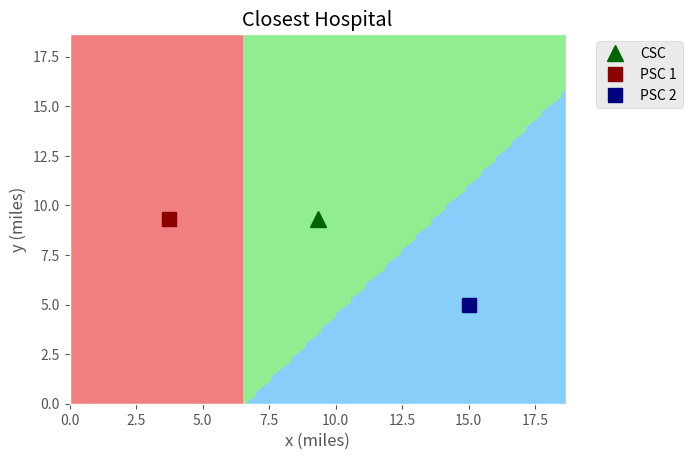

Python code for this plot:
import numpy as np
import matplotlib.pyplot as plt
import matplotlib
import math
from typing import List, Dict
import warnings

# ignore matplotlib warnings
warnings.filterwarnings("ignore")


# config values for hospital locations
csc_1 = {
    'x': .5,
    'y': .5
}
psc_1 = {
    'x': .2,
    'y': .5
}
psc_2 = {
    'x': .8047,
    'y': .2682
}


# function calculates the distance of an [X,Y] point to the hospital [X,Y] location 

def distHospital(
    X: np.ndarray, 
    Y: np.ndarray,
    hospital_coords: Dict
) -> np.ndarray:
    
    xCSC = np.full(shape = 100, fill_value = hospital_coords['x']) 
    yCSC = np.full(shape = 100, fill_value = hospital_coords['y'])
    distance = np.hypot(X - xCSC, Y - yCSC)
    return distance

## function to plot the map 

def plotMap(
    scale: float,
    csc_1_coords: Dict,
    psc_1_coords: Dict, 
    psc_2_coords: Dict, 
    fig_name: str
) -> None:
    
    # internal function applying the scale parameter to dict values 
    def scale_dict(
        d: Dict, 
        scale: float
    ) -> Dict:
        return { k: v * scale for k,v in d.items() }
    
    # scale the input dicts with the value given for the scale param in the main function
    csc_1_coords = scale_dict(csc_1_coords, scale)
    psc_1_coords = scale_dict(psc_1_coords, scale)
    psc_2_coords = scale_dict(psc_2_coords, scale)
    
    # grid vectors of X, Y space 
    xlist = np.linspace(0, scale, 100)
    ylist = np.linspace(0, scale, 100)
    X, Y = np.meshgrid(xlist, ylist)
    Z = np.sqrt(X**2 + Y**2)
    
    dist_to_csc1 = distHospital(X,Y, csc_1_coords)
    dist_to_psc1 = distHospital(X,Y, psc_1_coords)
    dist_to_psc2 = distHospital(X,Y, psc_2_coords)
    
    
    # ndarray to store what the closest hospital is
    closest = np.full(fill_value = 0, shape = (100,100))
    ######### closest is CSC
    closest[((dist_to_csc1 < dist_to_psc1) & (dist_to_csc1 < dist_to_psc2))] = 1
    ###########closest is PSC2
    closest[(dist_to_psc2 < dist_to_psc1) & (dist_to_csc1 > dist_to_psc2)] = 2   
    ########### closest is PSC
    closest[(dist_to_psc2 > dist_to_psc1) & (dist_to_csc1 > dist_to_psc1)] = 0
    
    
    ########## plotting output ###################################################
    colors = ['lightcoral','lightgreen','lightskyblue']
    hospitals = ['PSC', 'CSC', 'PSC-2']

    plt.style.use("ggplot")
    fig,ax=plt.subplots(1,1)
    
    # set colors
    cp = ax.contourf(X,Y,closest, cmap = matplotlib.colors.ListedColormap(colors))
    
    # set axis labels
    ax.set_ylabel('y (miles)')
    ax.set_xlabel('x (miles)')
    ax.set_title('Closest Hospital')
    
    loc = np.arange(0,3)
    
    # triangle for CSC
    aug1 = plt.plot(csc_1_coords['x'], 
                    csc_1_coords['y'], 
                    'or', 
                    marker = "^", 
                    markersize = "12", 
                    label = "CSC", 
                    color = 'darkgreen')
    
    # square for PSC 1
    aug2 = plt.plot(psc_1_coords['x'], 
                    psc_1_coords['y'], 
                    'or', 
                    marker = "s", 
                    markersize = "10", 
                    label = "PSC 1",
                    color = 'darkred')
    
    # square for PSC 2
    aug2 = plt.plot(psc_2_coords['x'], 
                    psc_2_coords['y'], 
                    'or', 
                    marker = "s", 
                    markersize = "10", 
                    label = "PSC 2",
                    color = 'navy')
    # legend - bbox to anchor is the X,T position of the legend relative to the figure 
    # 1,1 is the top right corner
    leg = plt.legend(bbox_to_anchor = (1.25,1), loc = 0)
    
    plt.savefig(fname =  fig_name, bbox_inches = 'tight')
    plt.show()
    return


if __name__ == '__main__':
    plotMap(
        scale = 18.64,
        csc_1_coords = csc_1,
        psc_1_coords = psc_1,
        psc_2_coords = psc_2,
        fig_name = 'closest_hospital_map'
    )